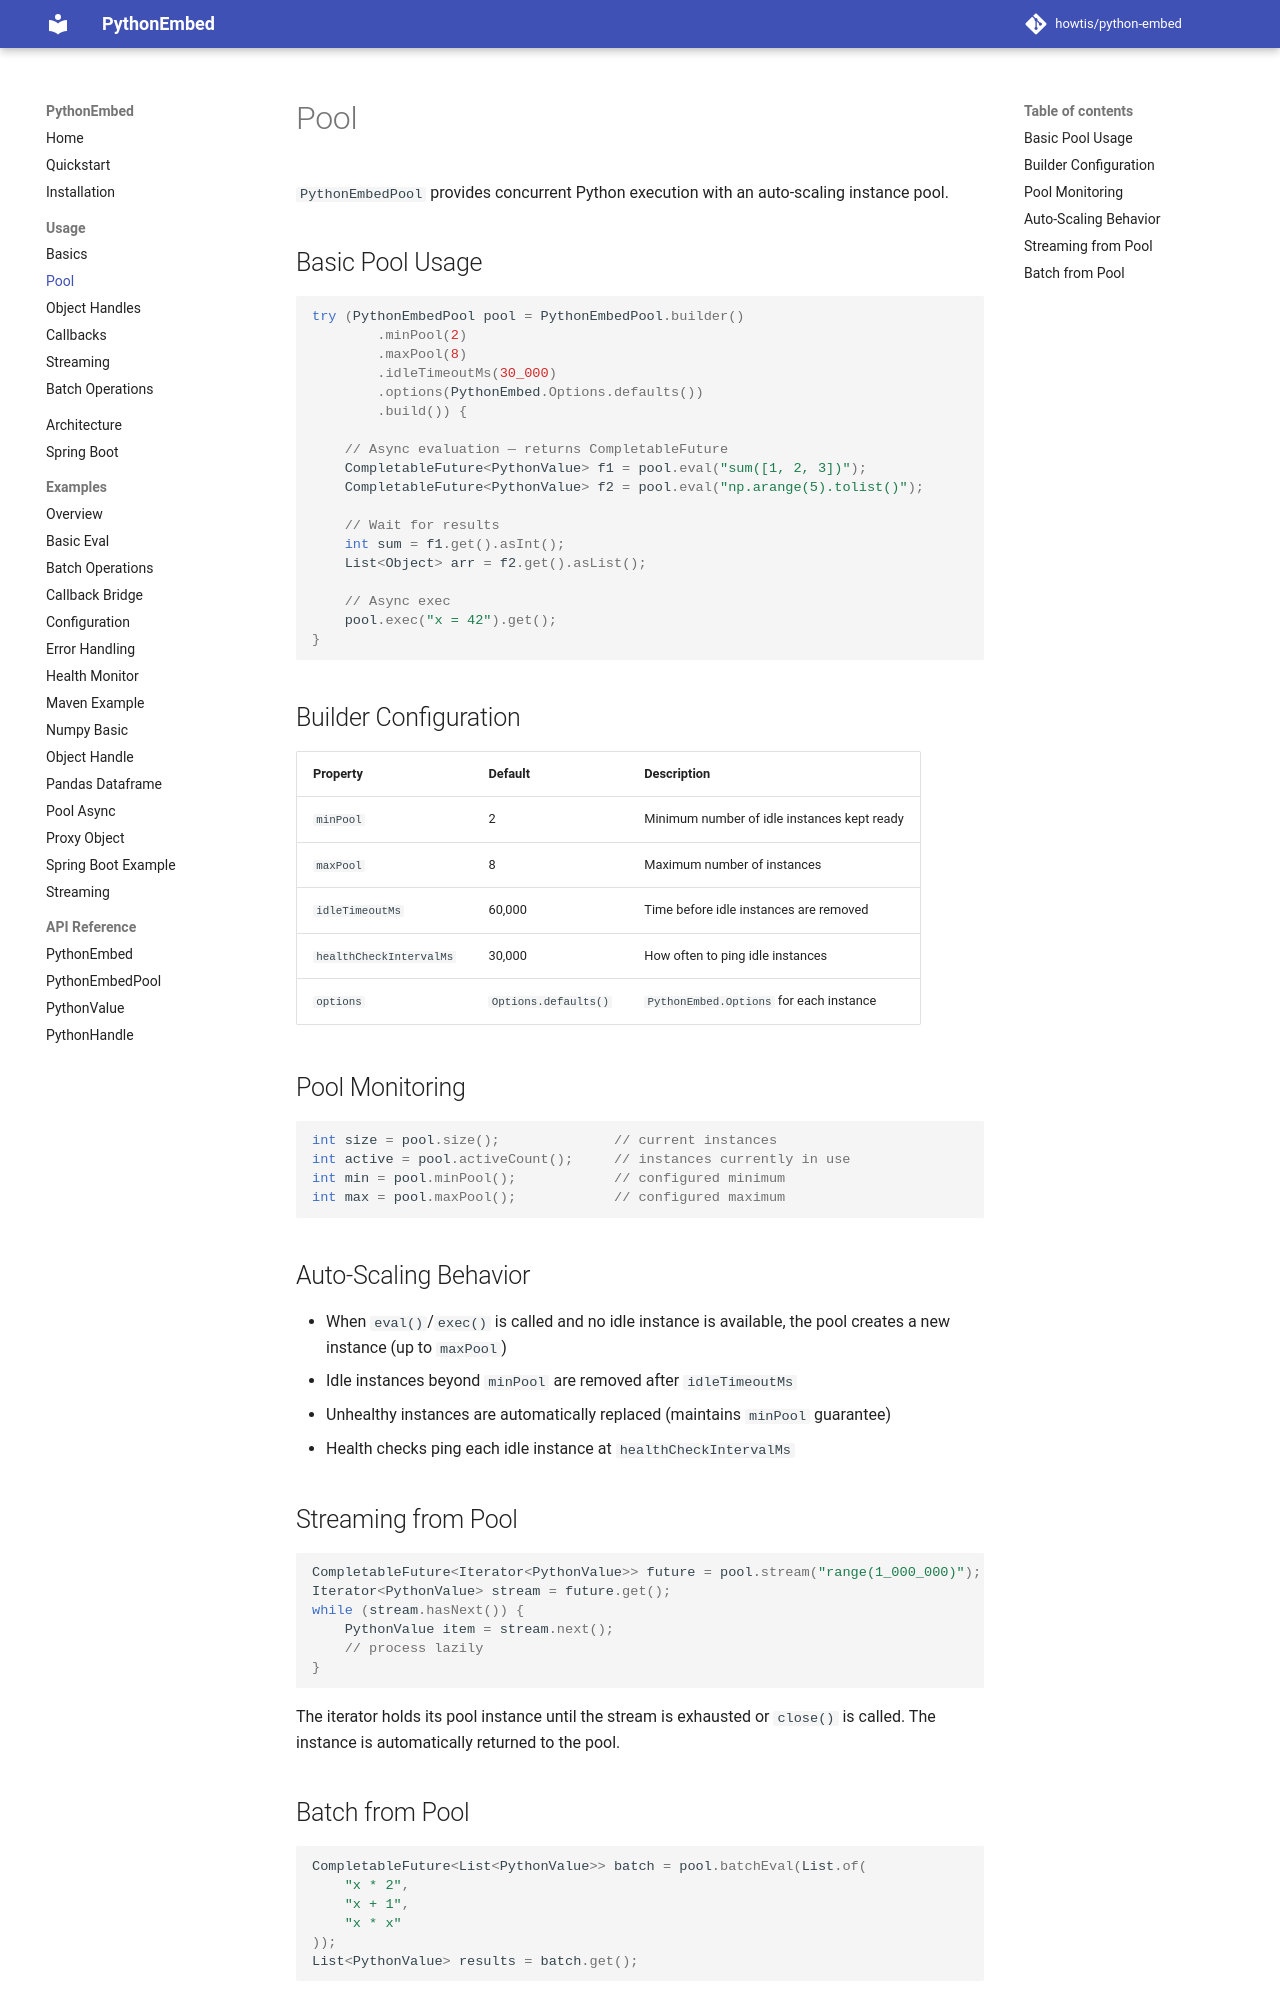

repository: howtis/python-embed · page: usage/pool/index.html · generator: mkdocs

# Pool

`PythonEmbedPool` provides concurrent Python execution with an auto-scaling instance pool.

## Basic Pool Usage

```java
try (PythonEmbedPool pool = PythonEmbedPool.builder()
        .minPool(2)
        .maxPool(8)
        .idleTimeoutMs(30_000)
        .options(PythonEmbed.Options.defaults())
        .build()) {

    // Async evaluation — returns CompletableFuture
    CompletableFuture<PythonValue> f1 = pool.eval("sum([1, 2, 3])");
    CompletableFuture<PythonValue> f2 = pool.eval("np.arange(5).tolist()");

    // Wait for results
    int sum = f1.get().asInt();
    List<Object> arr = f2.get().asList();

    // Async exec
    pool.exec("x = 42").get();
}
```

## Builder Configuration

| Property | Default | Description |
|----------|---------|-------------|
| `minPool` | 2 | Minimum number of idle instances kept ready |
| `maxPool` | 8 | Maximum number of instances |
| `idleTimeoutMs` | 60,000 | Time before idle instances are removed |
| `healthCheckIntervalMs` | 30,000 | How often to ping idle instances |
| `options` | `Options.defaults()` | `PythonEmbed.Options` for each instance |

## Pool Monitoring

```java
int size = pool.size();              // current instances
int active = pool.activeCount();     // instances currently in use
int min = pool.minPool();            // configured minimum
int max = pool.maxPool();            // configured maximum
```

## Auto-Scaling Behavior

- When `eval()`/`exec()` is called and no idle instance is available, the pool creates a new instance (up to `maxPool`)
- Idle instances beyond `minPool` are removed after `idleTimeoutMs`
- Unhealthy instances are automatically replaced (maintains `minPool` guarantee)
- Health checks ping each idle instance at `healthCheckIntervalMs`

## Streaming from Pool

```java
CompletableFuture<Iterator<PythonValue>> future = pool.stream("range(1_000_000)");
Iterator<PythonValue> stream = future.get();
while (stream.hasNext()) {
    PythonValue item = stream.next();
    // process lazily
}
```

The iterator holds its pool instance until the stream is exhausted or `close()` is called. The instance is automatically returned to the pool.
